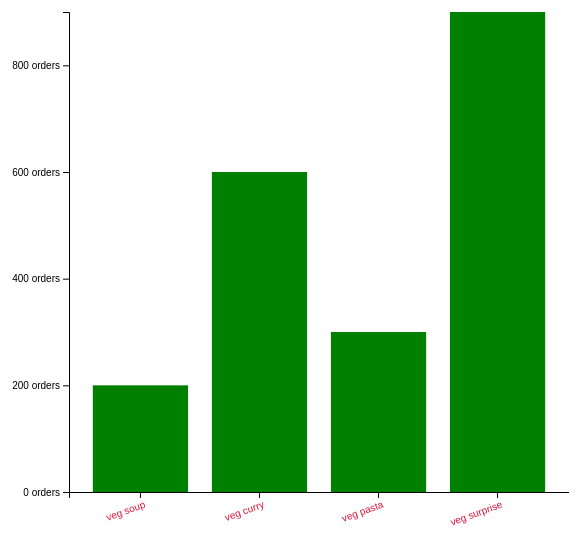
D3 v5 page, settled after 360 driven frames (6 s of simulated time); the page loaded 1 data file(s).


// ── index.js
const svg = d3
  .select(".canvas")
  .append("svg")
  .attr("width", 600)
  .attr("height", 600);

const margin = { top: 20, right: 20, bottom: 100, left: 100 };
const graphWidth = 600 - margin.left - margin.right;
const graphHeight = 600 - margin.top - margin.bottom;

const graph = svg
  .append("g")
  .attr("width", graphWidth)
  .attr("height", graphHeight)
  .attr("transform", `translate(${margin.left}, ${margin.top})`);

const xAxisGroup = graph
  .append("g")
  .attr("transform", `translate(0, ${graphHeight})`);
const yAxisGroup = graph.append("g");

d3.json("assets/data/menu.json").then(data => {
  const rects = graph.selectAll("rect").data(data);

  const y = d3
    .scaleLinear()
    .domain([0, d3.max(data, d => d.orders)])
    .range([graphHeight, 0]);

  const min = d3.min(data, d => d.orders);
  const max = d3.max(data, d => d.orders);
  const extent = d3.extent(data, d => d.orders);

  const x = d3
    .scaleBand()
    .domain(data.map(item => item.name))
    .range([0, 500])
    .paddingInner(0.2)
    .paddingOuter(0.2);

  rects
    .attr("width", x.bandwidth)
    .attr("height", d => graphHeight - y(d.orders))
    .attr("fill", "green")
    .attr("x", d => x(d.name))
    .attr("y", d => y(d.orders));

  rects
    .enter()
    .append("rect")
    .attr("width", x.bandwidth)
    .attr("height", d => graphHeight - y(d.orders))
    .attr("fill", "green")
    .attr("x", d => x(d.name))
    .attr("y", d => y(d.orders));

  //create and call the axes
  const xAxis = d3.axisBottom(x);
  const yAxis = d3
    .axisLeft(y)
    .ticks(3)
    .tickFormat(d => d + " orders");

  xAxisGroup.call(xAxis);
  yAxisGroup.call(yAxis);

  xAxisGroup
    .selectAll("text")
    .attr("transform", "rotate(-20)")
    .attr("text-anchor", "end")
    .attr("fill", "crimson");
});


### data: assets/data/menu.json
[
 {
  "name": "veg soup",
  "orders": 200
 },
 {
  "name": "veg curry",
  "orders": 600
 },
 {
  "name": "veg pasta",
  "orders": 300
 },
 {
  "name": "veg surprise",
  "orders": 900
 }
]